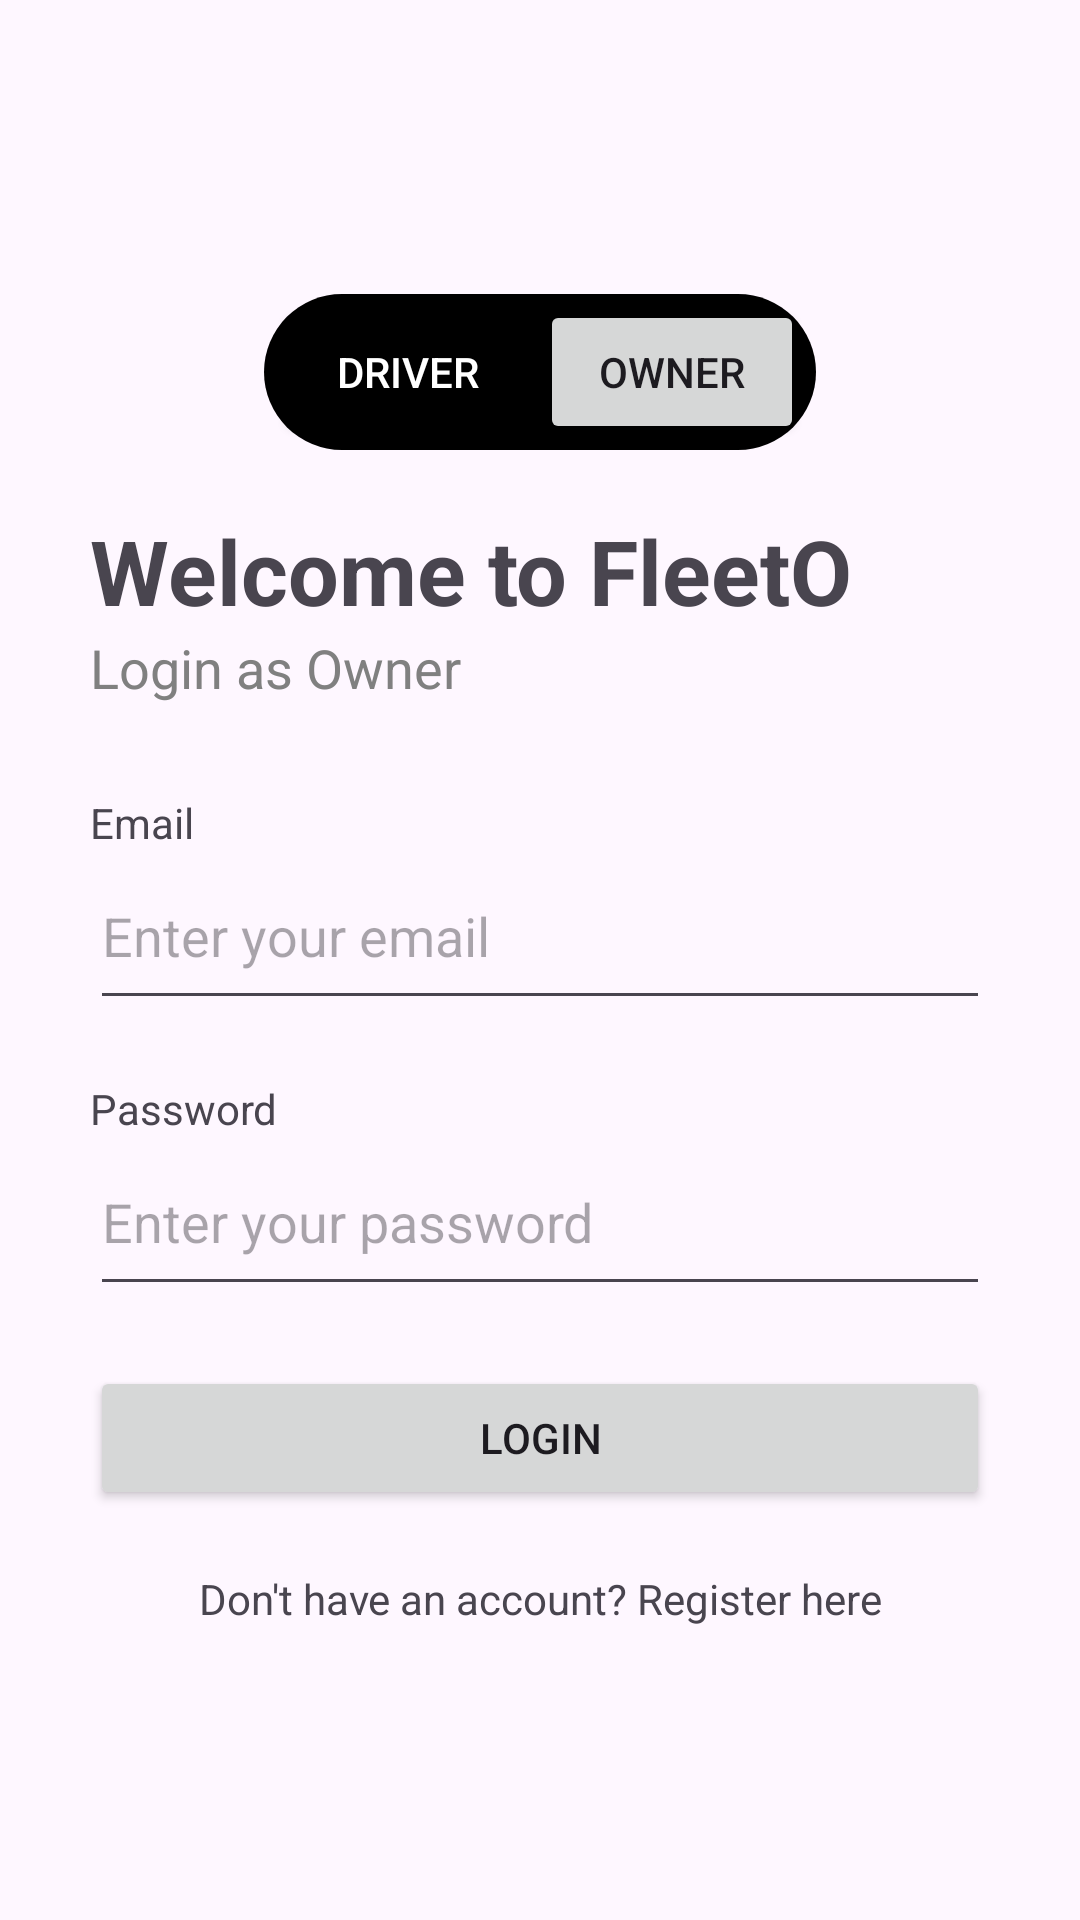

The Android layout XML behind this screen, and the referenced resources:
<!-- AndroidManifest.xml: application theme Theme.FleetO -->
<!-- res/layout/activity_owner_login.xml -->
<?xml version="1.0" encoding="utf-8"?>
<androidx.constraintlayout.widget.ConstraintLayout xmlns:android="http://schemas.android.com/apk/res/android"
    xmlns:app="http://schemas.android.com/apk/res-auto"
    xmlns:tools="http://schemas.android.com/tools"
    android:id="@+id/main"
    android:layout_width="match_parent"
    android:layout_height="match_parent"
    tools:context=".OwnerLoginActivity">














    
















    <LinearLayout
        android:paddingHorizontal="30sp"
        android:orientation="vertical"
        android:layout_width="match_parent"
        android:layout_height="wrap_content"
        app:layout_constraintBottom_toBottomOf="parent"
        app:layout_constraintEnd_toEndOf="parent"
        app:layout_constraintStart_toStartOf="parent"
        app:layout_constraintTop_toTopOf="parent">

        <LinearLayout
            android:layout_width="wrap_content"
            android:layout_height="wrap_content"
            android:layout_gravity="center"
            android:layout_marginBottom="20sp"
            android:paddingHorizontal="4sp"
            android:paddingVertical="2sp"
            android:orientation="horizontal"
            android:background="@drawable/black_background_rounded">
            <Button
                android:id="@+id/go_to_driver"
                android:layout_width="wrap_content"
                android:layout_height="wrap_content"
                android:text="Driver"
                android:textColor="@color/white"
                android:backgroundTint="@color/black"/>
            <Button
                android:layout_width="wrap_content"
                android:layout_height="wrap_content"
                android:text="Owner"/>

        </LinearLayout>

        <TextView
            android:layout_width="match_parent"
            android:layout_height="wrap_content"
            android:text="Welcome to FleetO"
            android:textSize="30sp"
            android:textStyle="bold"
            app:layout_constraintBottom_toBottomOf="parent"
            app:layout_constraintEnd_toEndOf="parent"
            app:layout_constraintStart_toStartOf="parent"
            app:layout_constraintTop_toTopOf="parent"
            app:layout_constraintVertical_bias="0.267" />
        <TextView
            android:layout_width="match_parent"
            android:layout_height="wrap_content"
            android:text="Login as Owner"
            android:textColor="@android:color/tertiary_text_dark"
            android:textSize="18sp"
            android:layout_marginBottom="30sp"
            app:layout_constraintBottom_toBottomOf="parent"
            app:layout_constraintEnd_toEndOf="parent"
            app:layout_constraintStart_toStartOf="parent"
            app:layout_constraintTop_toTopOf="parent"
            app:layout_constraintVertical_bias="0.267" />

        <TextView
            android:layout_width="match_parent"
            android:layout_height="wrap_content"
            android:text="Email"/>

        <EditText
            android:paddingVertical="16sp"
            android:id="@+id/EmailLogin"
            android:layout_width="match_parent"
            android:layout_height="wrap_content"
            android:ems="10"
            android:layout_marginBottom="20dp"
            android:hint="Enter your email"
            android:inputType="textEmailAddress" />

        <TextView
            android:layout_width="match_parent"
            android:layout_height="wrap_content"
            android:text="Password"/>

        <EditText
            android:paddingVertical="16sp"

            android:id="@+id/PasswordLogin"
            android:layout_width="match_parent"
            android:layout_height="wrap_content"
            android:ems="10"
            android:layout_marginBottom="20dp"
            android:hint="Enter your password"
            android:inputType="textPassword" />
        <Button
            android:id="@+id/ConfirmLoginBTN"
            android:layout_width="match_parent"
            android:layout_height="wrap_content"
            android:layout_marginBottom="20dp"
            android:text="Login" />

        <TextView
            android:gravity="center"
            android:id="@+id/RegisterTVLogin"
            android:layout_width="match_parent"
            android:layout_height="wrap_content"
            android:text="Don't have an account? Register here"
            />
    </LinearLayout>

</androidx.constraintlayout.widget.ConstraintLayout>
<!-- resources referenced by this layout -->
<resources>
  <!-- drawable black_background_rounded (drawable) -->
  <shape xmlns:android="http://schemas.android.com/apk/res/android">
      <solid android:color="@color/black" />
      <corners android:radius="30dp" />
  </shape>
  <style name="Theme.FleetO" parent="Base.Theme.FleetO" />
  <style name="Base.Theme.FleetO" parent="Theme.Material3.DayNight.NoActionBar">
          
          
      </style>
  <!-- not gathered from this repository: default colours our renderer supplied (Android Studio template values) -->
  <color name="black">#FF000000</color>
  <color name="white">#FFFFFFFF</color>
</resources>
